3-way image classification set "dataset_split" from GitHub (hakimlutfi46/DBS-image-classification); label vocabulary: boot, sandal, shoe.

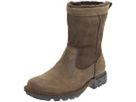
Label: boot

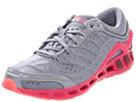
Label: shoe

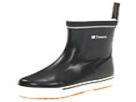
Label: boot

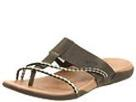
Label: sandal

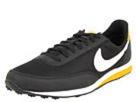
Label: shoe

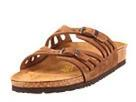
Label: sandal
